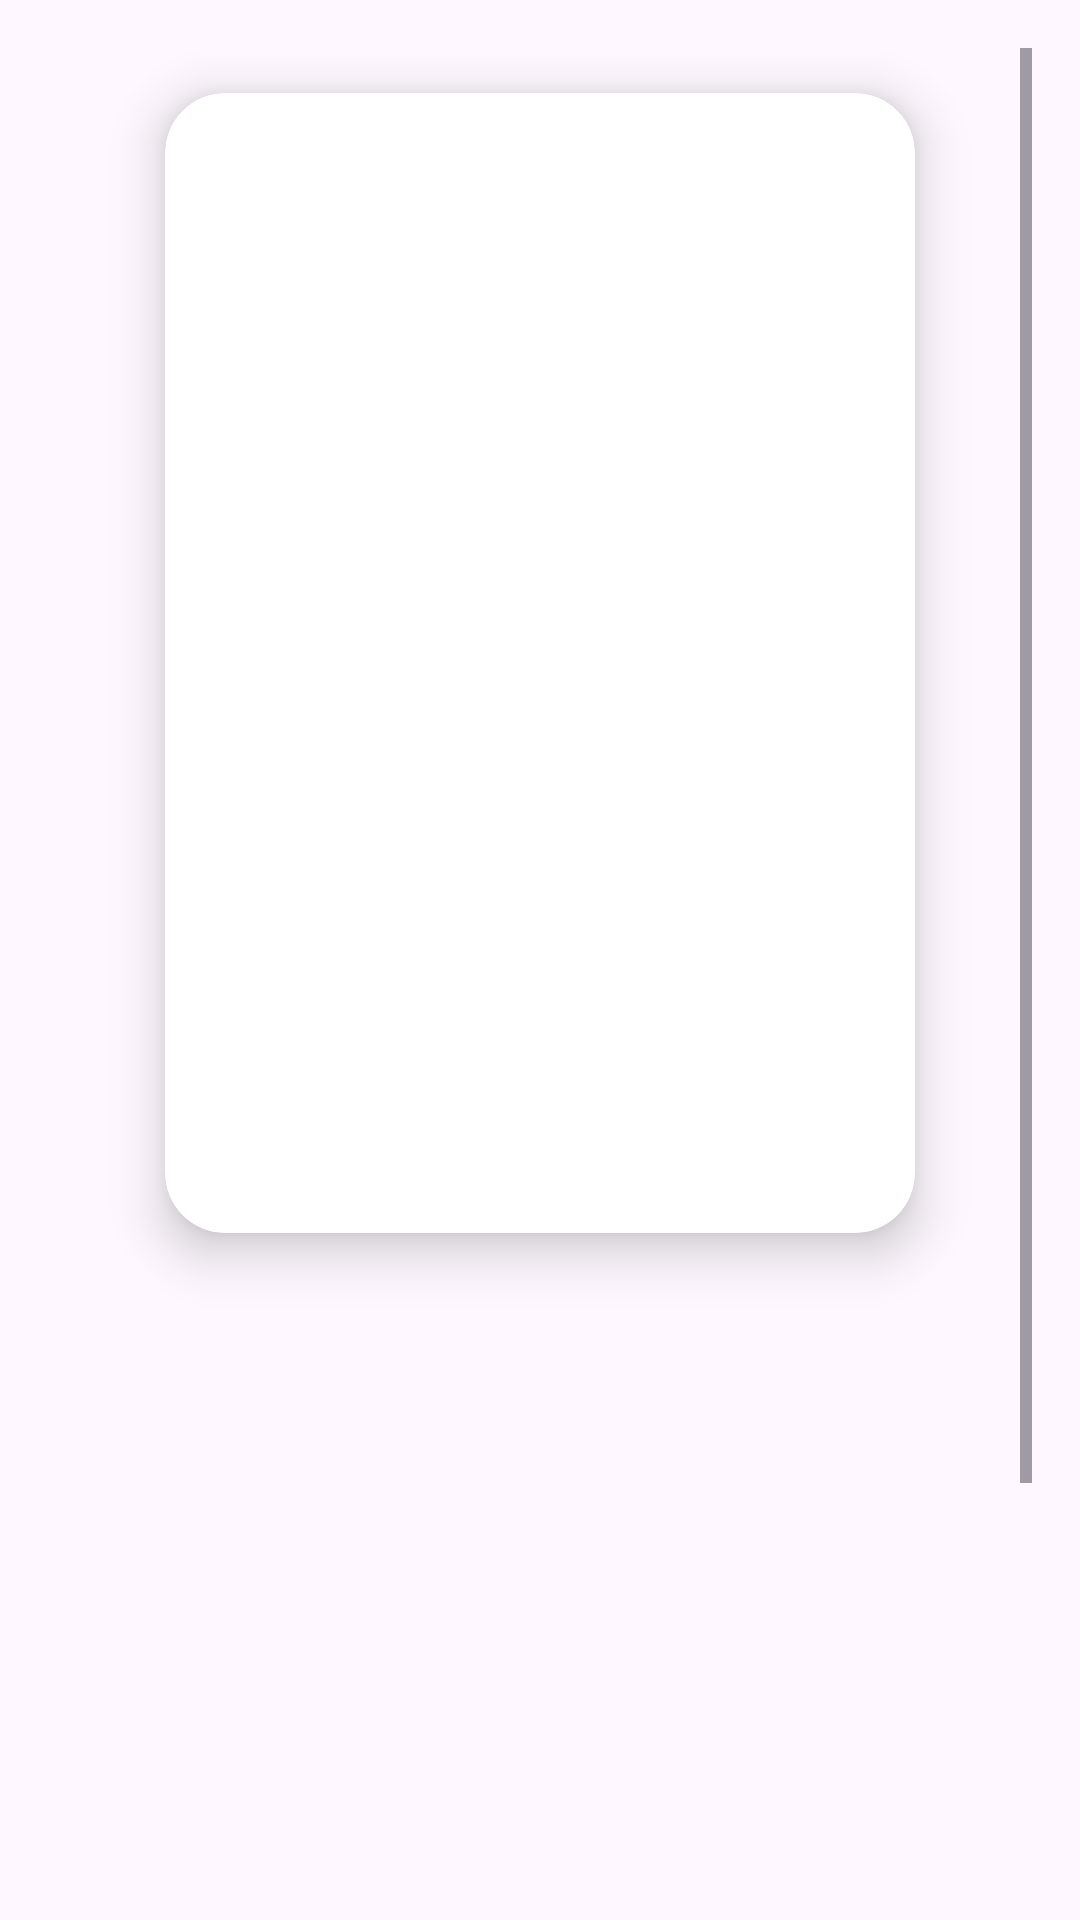

Layout XML and referenced resources for this Android screen:
<!-- AndroidManifest.xml: application theme Theme.KotlinApp -->
<!-- res/layout/activity_hero_detail.xml -->
<?xml version="1.0" encoding="utf-8"?>
<androidx.constraintlayout.widget.ConstraintLayout xmlns:android="http://schemas.android.com/apk/res/android"
    xmlns:app="http://schemas.android.com/apk/res-auto"
    xmlns:tools="http://schemas.android.com/tools"
    android:id="@+id/main"
    android:layout_width="match_parent"
    android:layout_height="match_parent"

    tools:context=".HeroApp.HeroDetailActivity">

    <ScrollView
        android:layout_width="match_parent"
        android:layout_height="match_parent"
        android:layout_margin="16dp"
        app:layout_constraintBottom_toBottomOf="parent"
        app:layout_constraintEnd_toEndOf="parent"
        app:layout_constraintStart_toStartOf="parent"
        app:layout_constraintTop_toTopOf="parent">

        <LinearLayout
            android:layout_width="match_parent"
            android:layout_height="wrap_content"
            android:gravity="center"
            android:orientation="vertical">

            <androidx.cardview.widget.CardView
                android:layout_width="250dp"
                android:layout_height="380dp"
                app:cardCornerRadius="20dp"
                android:layout_margin="15dp"
                app:cardElevation="10dp">

                <ImageView
                    android:id="@+id/imgHeroDetail"
                    android:layout_width="match_parent"
                    android:layout_height="match_parent"
                    android:scaleType="centerCrop" />
            </androidx.cardview.widget.CardView>

            <TextView
                android:id="@+id/txtNameDetail"
                android:layout_width="match_parent"
                android:layout_height="wrap_content"
                android:layout_marginTop="16dp"
                android:textSize="45sp"
                android:textStyle="bold"
                tools:text="Hero Name" />

            <TextView
                android:id="@+id/txtFullName"
                android:layout_width="match_parent"
                android:layout_height="wrap_content"
                android:textStyle="bold"
                tools:text="Full name " />

            <TextView
                android:id="@+id/txtPublisher"
                android:layout_width="match_parent"
                android:layout_height="wrap_content"
                android:textStyle="bold"
                tools:text="Publisher" />

            <TextView
                android:id="@+id/txtGender"
                android:layout_width="match_parent"
                android:layout_height="wrap_content"
                android:textStyle="bold"
                tools:text="Gender" />

            <TextView
                android:id="@+id/txtRace"
                android:layout_width="match_parent"
                android:layout_height="wrap_content"
                android:textStyle="bold"
                tools:text="Race" />

            <TextView
                android:id="@+id/txtHeight"
                android:layout_width="match_parent"
                android:layout_height="wrap_content"
                android:textStyle="bold"
                tools:text="Height" />

            <LinearLayout
                android:layout_width="match_parent"
                android:layout_height="150dp"
                android:layout_marginHorizontal="16dp"
                android:gravity="bottom"
                android:layout_marginTop="24dp"
                android:orientation="horizontal">

                <FrameLayout
                    android:id="@+id/viewIntelligence"
                    android:layout_width="0dp"
                    android:layout_height="0dp"
                    android:background="@color/superhero_stat_intelligence"
                    android:layout_marginHorizontal="4dp"
                    android:layout_weight="1">
                </FrameLayout>

                <View
                    android:id="@+id/viewStrength"
                    android:layout_width="0dp"
                    android:layout_height="0dp"
                    android:background="@color/superhero_stat_strength"
                    android:layout_marginHorizontal="4dp"
                    android:layout_weight="1"/>

                <View
                    android:id="@+id/viewSpeed"
                    android:layout_width="0dp"
                    android:layout_height="0dp"
                    android:background="@color/superhero_stat_speed"
                    android:layout_marginHorizontal="4dp"
                    android:layout_weight="1"/>

                <View
                    android:id="@+id/viewDurability"
                    android:layout_width="0dp"
                    android:layout_height="0dp"
                    android:background="@color/superhero_stat_durability"
                    android:layout_marginHorizontal="4dp"
                    android:layout_weight="1"/>

                <View
                    android:id="@+id/viewPower"
                    android:layout_width="0dp"
                    android:layout_height="0dp"
                    android:background="@color/superhero_stat_power"
                    android:layout_marginHorizontal="4dp"
                    android:layout_weight="1"/>

                <View
                    android:id="@+id/viewCombat"
                    android:layout_width="0dp"
                    android:layout_height="0dp"
                    android:background="@color/superhero_stat_combat"
                    android:layout_marginHorizontal="4dp"
                    android:layout_weight="1"/>


            </LinearLayout>
            <LinearLayout
                android:layout_width="match_parent"
                android:layout_height="wrap_content"
                android:layout_marginHorizontal="16dp"
                android:gravity="bottom"
                android:layout_marginTop="4dp"
                android:orientation="horizontal">

                <TextView
                    android:layout_width="0dp"
                    android:layout_height="wrap_content"
                    android:layout_marginHorizontal="4dp"
                    android:singleLine="true"
                    android:maxLines="1"
                    android:text="Intelligence"
                    android:textSize="10sp"
                    android:layout_weight="1"/>

                <TextView
                    android:layout_width="0dp"
                    android:text="Strength"
                    android:layout_height="wrap_content"
                    android:textSize="10sp"
                    android:singleLine="true"
                    android:maxLines="1"
                    android:layout_marginHorizontal="4dp"
                    android:layout_weight="1"/>

                <TextView
                    android:layout_width="0dp"
                    android:text="Speed"
                    android:textSize="10sp"
                    android:singleLine="true"
                    android:maxLines="1"
                    android:layout_height="wrap_content"
                    android:layout_marginHorizontal="4dp"
                    android:layout_weight="1"/>

                <TextView
                    android:layout_width="0dp"
                    android:text="Durability"
                    android:singleLine="true"
                    android:maxLines="1"
                    android:layout_height="wrap_content"
                    android:textSize="10sp"
                    android:layout_marginHorizontal="4dp"
                    android:layout_weight="1"/>

                <TextView
                    android:layout_width="0dp"
                    android:text="Power"
                    android:layout_height="wrap_content"
                    android:textSize="10sp"
                    android:singleLine="true"
                    android:maxLines="1"
                    android:layout_marginHorizontal="4dp"
                    android:layout_weight="1"/>

                <TextView
                    android:layout_width="0dp"
                    android:text="Combat"
                    android:layout_height="wrap_content"
                    android:textSize="10sp"
                    android:singleLine="true"
                    android:maxLines="1"
                    android:layout_marginHorizontal="4dp"
                    android:layout_weight="1"/>

            </LinearLayout>
        </LinearLayout>



    </ScrollView>


</androidx.constraintlayout.widget.ConstraintLayout>
<!-- resources referenced by this layout -->
<resources>
  <color name="superhero_stat_combat">#673AB7</color>
  <color name="superhero_stat_durability">#03A9F4</color>
  <color name="superhero_stat_intelligence">#00ff00</color>
  <color name="superhero_stat_power">#FFEB3B</color>
  <color name="superhero_stat_speed">#E88B00</color>
  <color name="superhero_stat_strength">#FF0000</color>
  <style name="Theme.KotlinApp" parent="Base.Theme.KotlinApp" />
  <style name="Base.Theme.KotlinApp" parent="Theme.Material3.DayNight.NoActionBar">
          
          <item name="colorPrimary">@color/amber_500</item>
          <item name="colorPrimaryVariant">@color/amber_200</item>
          <item name="colorOnPrimary">@color/white</item>
          <item name="colorSecondary">@color/ruby_500</item>
          <item name="colorSecondaryVariant">@color/ruby_200</item>
          <item name="colorOnSecondary">@color/white</item>
          <item name="android:statusBarColor">?attr/colorPrimaryVariant</item>
      </style>
  <color name="amber_500">#eb8e24</color>
  <color name="amber_200">#f9e0af</color>
  <color name="white">#FFFFFFFF</color>
  <color name="ruby_500">#EB4823</color>
  <color name="ruby_200">#FF7A68</color>
</resources>
